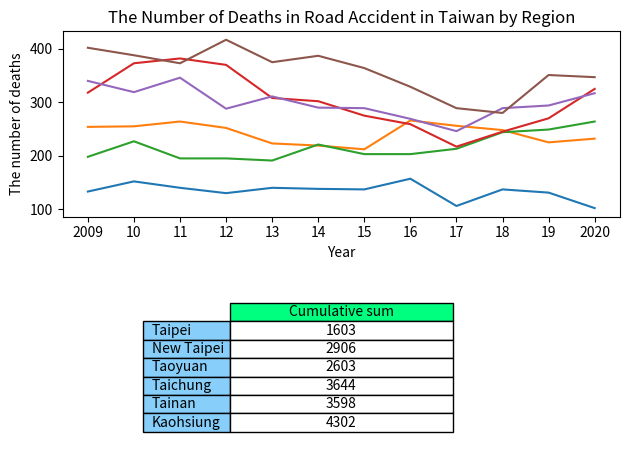

Python code for this plot:
import pandas as pd
import matplotlib.pyplot as plt
import matplotlib.colors as colour

administrative_duty = ["Taipei", "New Taipei", "Taoyuan", "Taichung", "Tainan", "Kaohsiung"]

year = ["2009", "10", "11", "12", "13", "14", "15", "16", "17", "18", "19", "2020"]

death = [[133, 254, 198, 318, 340, 402],  # 2009
         [152, 255, 227, 373, 319, 388],  # 2010
         [140, 264, 195, 382, 346, 373],  # 2011
         [130, 252, 195, 370, 288, 417],  # 2012
         [140, 223, 191, 308, 311, 375],  # 2013
         [138, 219, 221, 302, 290, 387],  # 2014
         [137, 212, 203, 275, 289, 364],  # 2015
         [157, 266, 203, 259, 269, 329],  # 2016
         [106, 256, 213, 217, 246, 289],  # 2017
         [137, 248, 244, 245, 289, 280],  # 2018
         [131, 225, 249, 270, 294, 351],  # 2019
         [102, 232, 264, 325, 317, 347],  # 2020
         #         [73, 146, 145, 178, 190, 193],  # 2021/01-07
         ]

df = pd.DataFrame(data=death, columns=administrative_duty, index=year)

print(df)

Taipei = df.loc[:, "Taipei"].to_numpy()

print(Taipei)

New_Taipei = df.loc[:, "New Taipei"].to_numpy()
Taoyuan = df.loc[:, "Taoyuan"].to_numpy()
Taichung = df.loc[:, "Taichung"].to_numpy()
Tainan = df.loc[:, "Tainan"].to_numpy()
Kaohsiung = df.loc[:, "Kaohsiung"].to_numpy()

summary = [df["Taipei"].sum(), df["New Taipei"].sum(), df["Taoyuan"].sum(), df["Taichung"].sum(),
           df["Tainan"].sum(), df["Kaohsiung"].sum()]

print(summary)

cumulative_sum = pd.DataFrame(data=summary,
                              columns=["Cumulative sum"],
                              index=administrative_duty)

print(cumulative_sum)

figure, (axes1, axes2) = plt.subplots(2)

axes1.plot(year, Taipei, label="Taipei")
axes1.plot(year, New_Taipei, label="New Taipei")
axes1.plot(year, Taoyuan, label="Taoyuan")
axes1.plot(year, Taichung, label="Taichung")
axes1.plot(year, Tainan, label="Tainan")
axes1.plot(year, Kaohsiung, label="Kaohsiumg")

axes1.set_title("The Number of Deaths in Road Accident in Taiwan by Region")
axes1.set_xlabel("Year")
axes1.set_ylabel("The number of deaths")

# hide axes
# axes[0, 1].patch.set_visible(False)
axes2.axis('off')
axes2.axis('tight')

axes2.table(cellText=cumulative_sum.values,
            colLabels=cumulative_sum.columns,
            colColours=[colour.CSS4_COLORS.get('springgreen')],
            colWidths=[0.4, 0.4, 0.4, 0.4, 0.4, 0.4],
            cellColours=['w', 'w', 'w', 'w', 'w', 'w'],
            cellLoc='center',
            rowLabels=cumulative_sum.index,
            rowColours=[colour.CSS4_COLORS.get('lightskyblue'),
                        colour.CSS4_COLORS.get('lightskyblue'),
                        colour.CSS4_COLORS.get('lightskyblue'),
                        colour.CSS4_COLORS.get('lightskyblue'),
                        colour.CSS4_COLORS.get('lightskyblue'),
                        colour.CSS4_COLORS.get('lightskyblue')],
            loc='center',
            )

figure.tight_layout()

plt.show()
